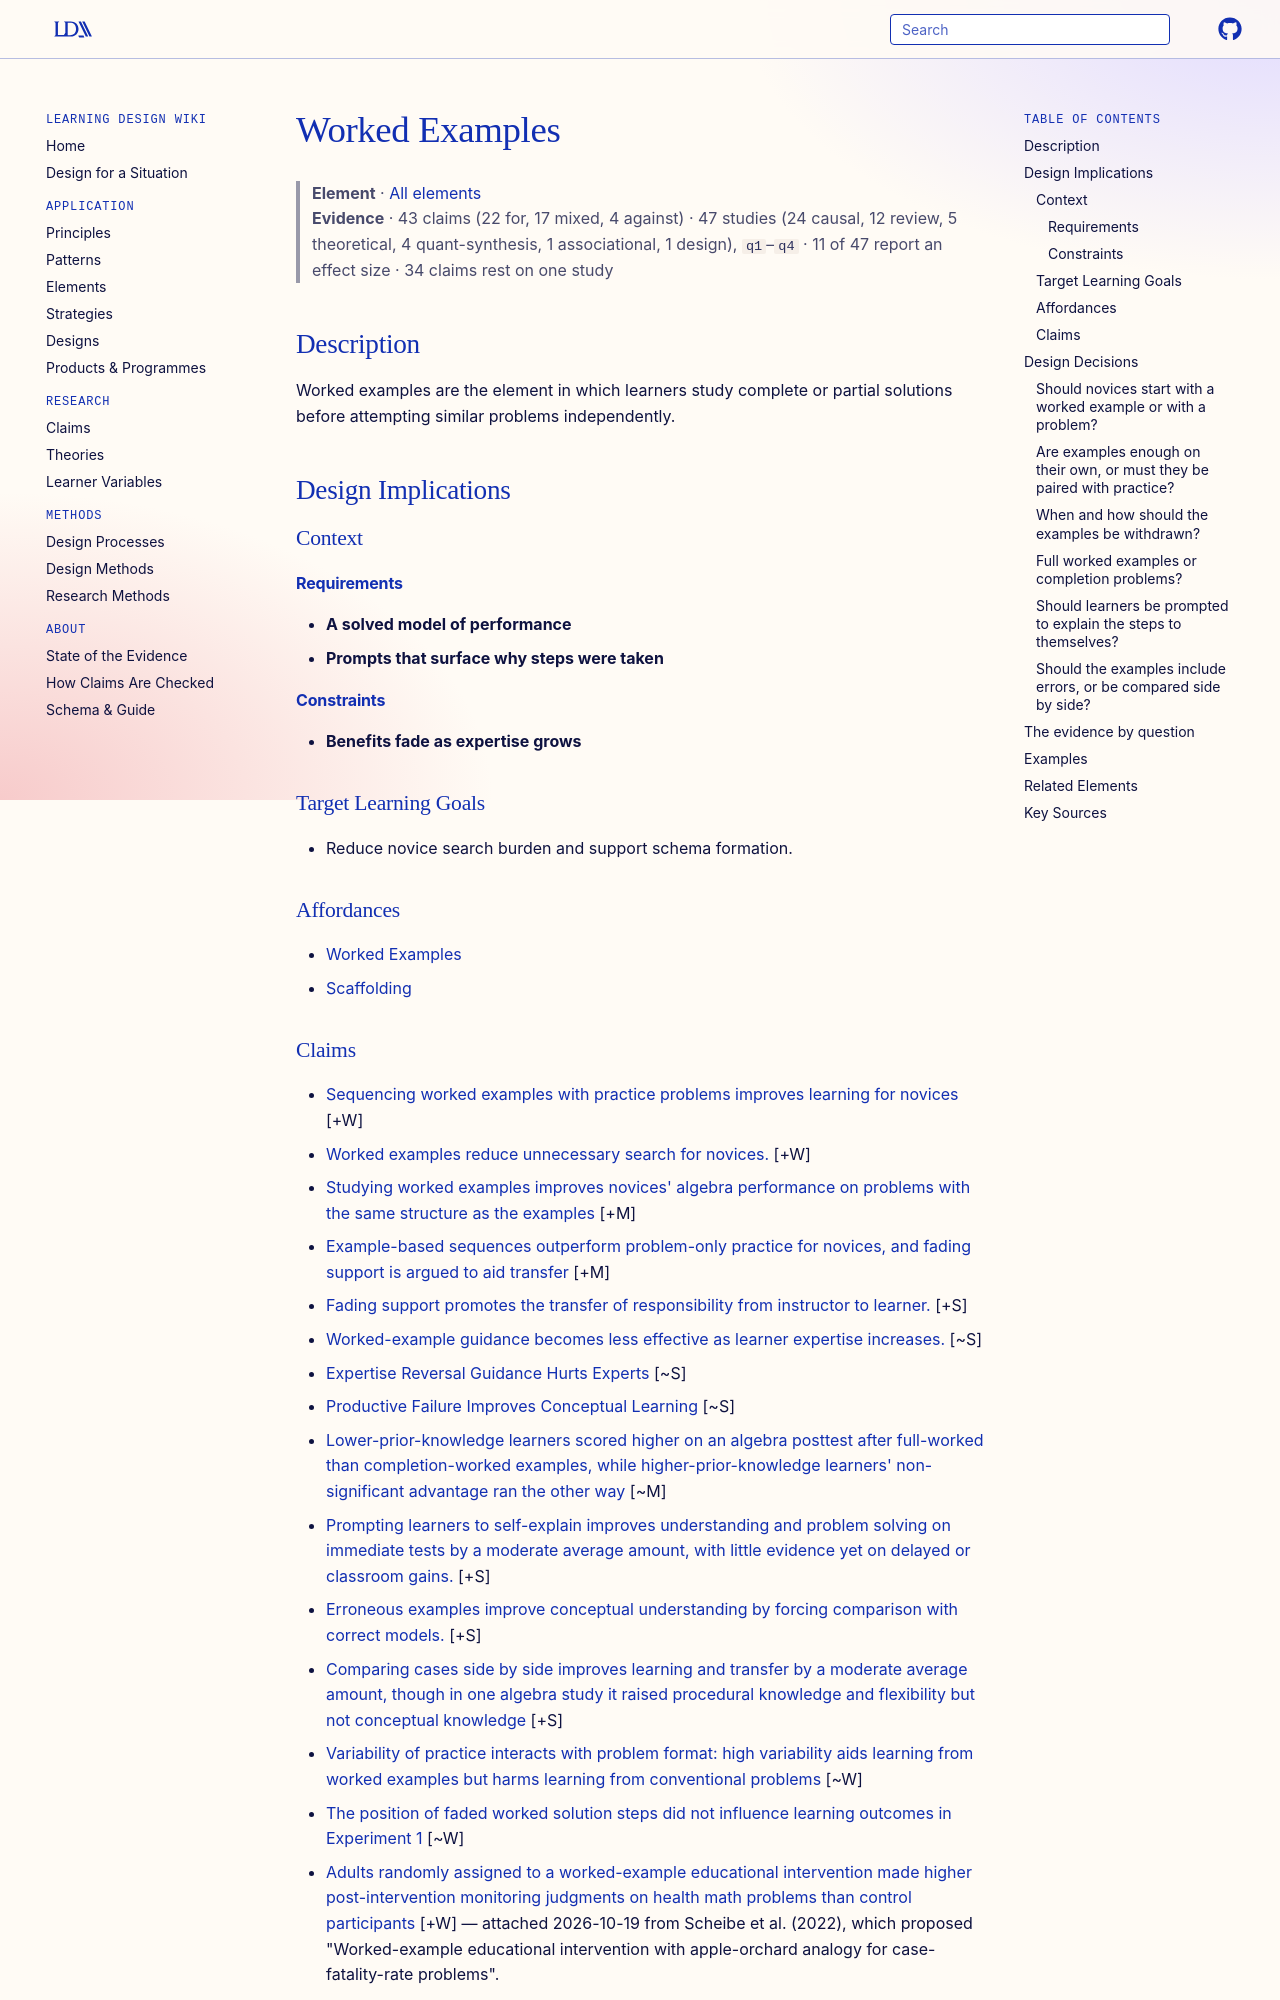

repository: Learning-Design-Alliance/learning-wiki · page: elements/worked-examples/index.html · generator: mkdocs

---
type: element
id: worked-examples
title: Worked Examples
description: Worked examples are the element in which learners study complete or partial solutions before attempting similar problems independently.
canonical: true
status: review
generated:
  by: codex/unspecified
  at: 2026-04-08
---

# Worked Examples

> **Element** · [All elements](index.md)
> **Evidence** · 43 claims (22 for, 17 mixed, 4 against) · 47 studies (24 causal, 12 review, 5 theoretical, 4 quant-synthesis, 1 associational, 1 design), `q1`–`q4` · 11 of 47 report an effect size · 34 claims rest on one study

## Description
Worked examples are the element in which learners study complete or partial solutions before attempting similar problems independently.

## Design Implications

### Context
#### Requirements
- **A solved model of performance**
- **Prompts that surface why steps were taken**
#### Constraints
- **Benefits fade as expertise grows**

### Target Learning Goals
- Reduce novice search burden and support schema formation.

### Affordances
- [Worked Examples](../principles/worked-examples.md)
- [Scaffolding](../principles/scaffolding.md)
